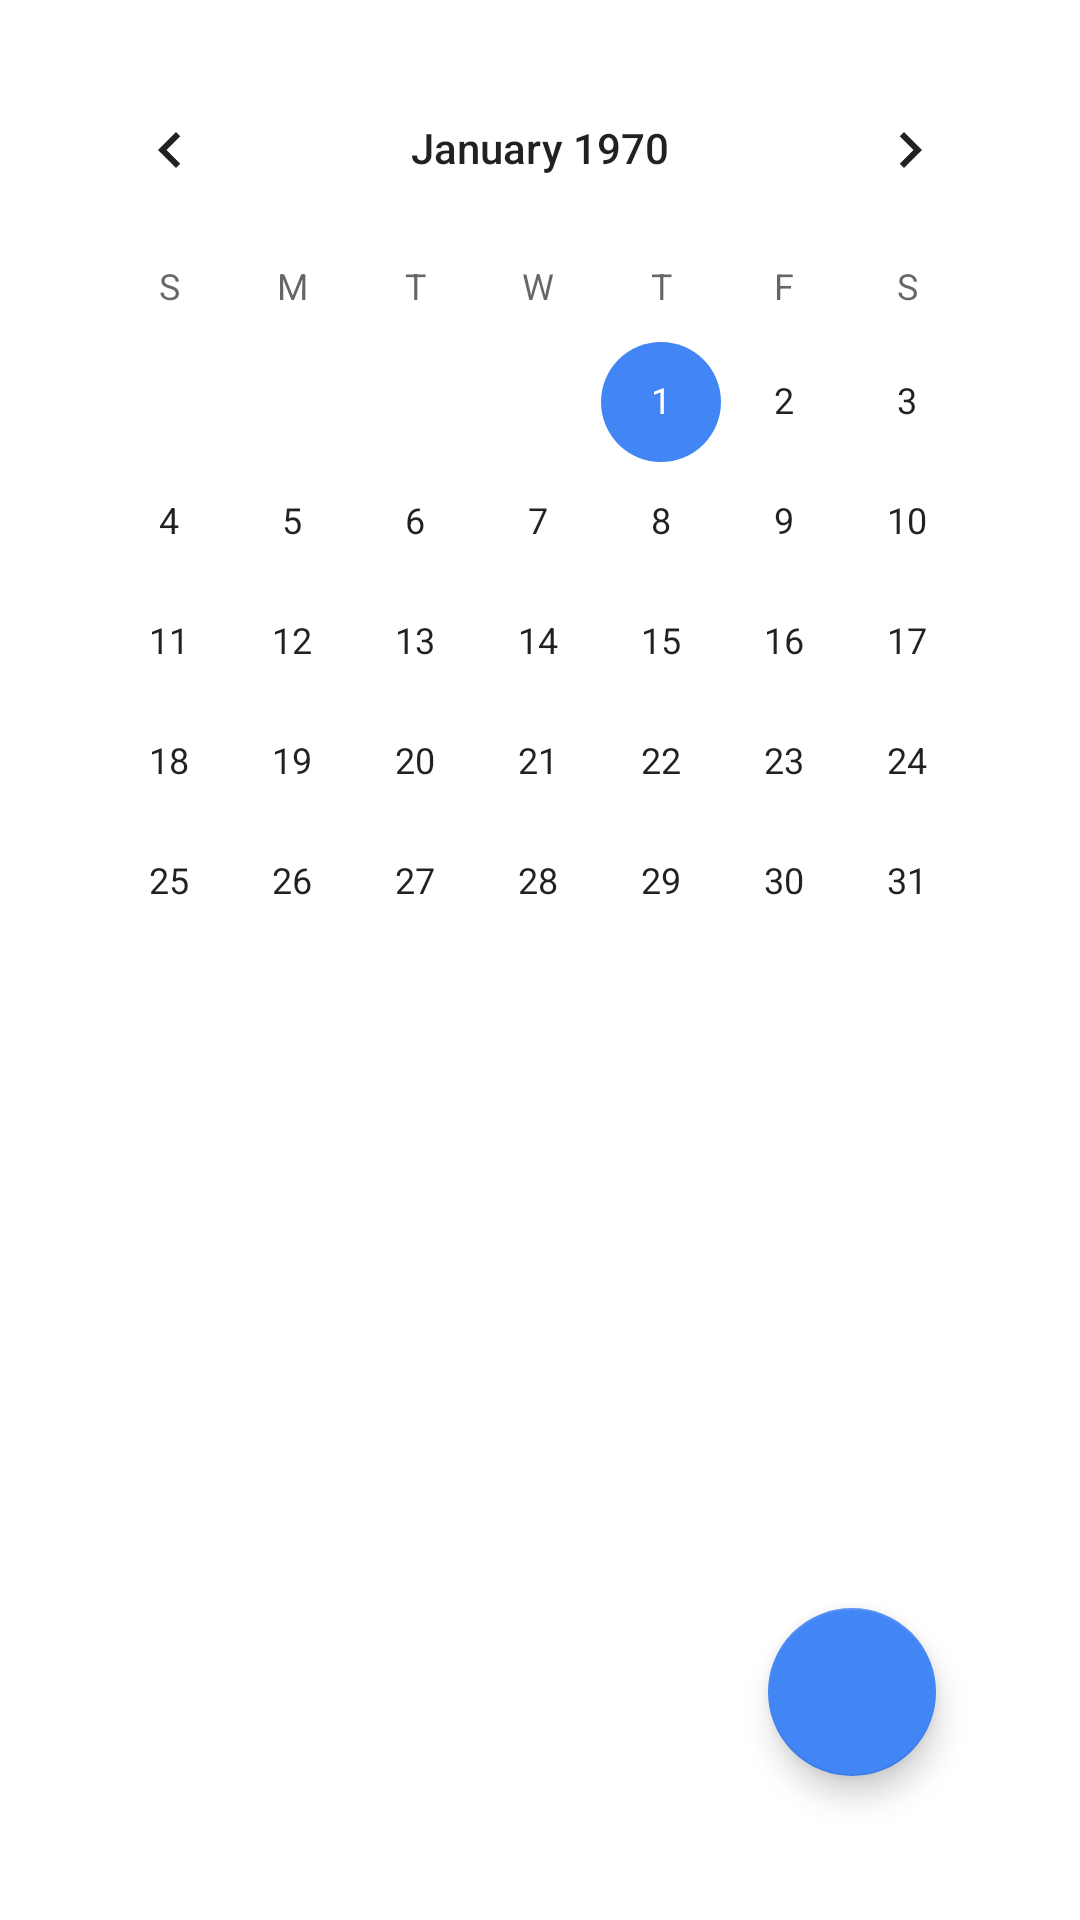

Reconstruct the res/layout file that produces this screen, plus the resources it refers to.
<!-- AndroidManifest.xml: application theme Theme.CalenderView -->
<!-- res/layout/activity_main.xml -->
<?xml version="1.0" encoding="utf-8"?>
<RelativeLayout
    xmlns:android="http://schemas.android.com/apk/res/android"
    xmlns:tools="http://schemas.android.com/tools"
    android:layout_width="match_parent"
    android:layout_height="match_parent"
    tools:context=".MainActivity"
    android:padding="16dp">

    <CalendarView
        android:id="@+id/calenderView"
        android:layout_width="match_parent"
        android:layout_height="wrap_content"
        android:layout_gravity="center_vertical"/>

    <ListView
        android:id="@+id/list"
        android:layout_width="fill_parent"
        android:layout_height="fill_parent"
        android:divider="@null"
        android:dividerHeight="0dp"
        android:layout_below="@id/calenderView"
        android:orientation="horizontal"
        android:overScrollMode="never"/>


    <com.google.android.material.floatingactionbutton.FloatingActionButton
        android:id="@+id/button_addEvent"
        android:layout_width="wrap_content"
        android:layout_height="wrap_content"
        android:layout_alignParentBottom="true"
        android:layout_alignParentRight="true"
        android:layout_alignParentEnd="true"
        android:layout_margin="32dp"
        android:src="@drawable/ic_add"
        android:contentDescription="@string/add" />
</RelativeLayout>
<!-- resources referenced by this layout -->
<resources>
  <string name="add">Add</string>
  <style name="Theme.CalenderView" parent="Theme.MaterialComponents.DayNight.DarkActionBar">
          
          <item name="colorPrimary">#2063D2</item>
          <item name="colorPrimaryVariant">#4285F4</item>
          <item name="colorOnPrimary">@color/white</item>
          
          <item name="colorSecondary">#4285F4</item>
          <item name="colorSecondaryVariant">#4285F4</item>
          <item name="colorOnSecondary">@color/white</item>
          
          <item name="android:statusBarColor" tools:targetApi="l">?attr/colorPrimaryVariant</item>
          
      </style>
  <!-- not gathered from this repository: default colours our renderer supplied (Android Studio template values) -->
  <color name="white">#FFFFFFFF</color>
</resources>
